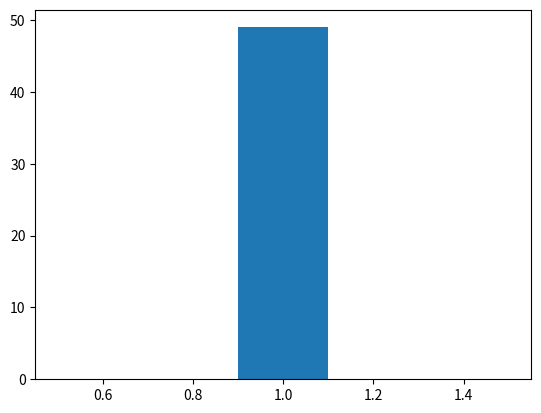

This chart was generated by the following Python code:
#自适应的获得数据集的eps和数据集的核心点
import numpy as np
import pandas as pd
import matplotlib.pyplot as plt
from scipy.stats import invgauss
from scipy.stats import norm

data = [[1,1,1], [2,2,2], [3,3,3], [4,4,4]]

data_df = pd.DataFrame(data)
print(data_df)
# 获得数据点的距离矩阵（[[(n,dist),(),...]
#                      [(),(),...]]）
# data 是dataframe带标签数据，并且进行过归一化的处理
def get_dist(data):
    n, m = data.shape
    dist = np.zeros((n, n, 2), np.float16)
    for x in range(n):
        for y in range(0, x):
            temp_dist = np.linalg.norm(data.iloc[x, 0:-1] - data.iloc[y, 0:-1])
            dist[x][y] = [x, temp_dist]
            dist[y][x] = [x, temp_dist]
    # print("dist:", dist)
    return dist

# dist n 维np 数据

def sort_by_dist(dist):
    n = dist.shape[0]
    for i in range(n):
        col = dist[:, i]
        dist[:, i] = col[np.argsort(col[:, -1])]
    return dist.T

# 获得转置sorted_dist 矩阵的指定行
# dist 排序后的距离矩阵
# row_num 行号
def get_row(dist, row_num):
    return dist[row_num, 1:]


# 得到数据的柱形图
# row_list : np数据
# bin : 柱形图的x轴分成对少块
# return : x 横坐标,y：纵坐标(np)

def get_hist(row_list, bin):
    np.set_printoptions(precision=3)
    cnt = plt.hist(row_list, bins=bin)
    for i in range(1, len(cnt[0])):
        cnt[0][0] = cnt[0][0] + cnt[0][i]
    y = np.array(cnt[0][0])
    x = []
    for i in range(len(cnt[1]) - 1):
        x.append((cnt[1][i] + cnt[1][i + 1]) / 2)
    x = np.array(x)
    return x, y


# 根据距离矩阵的行数据，生成相应的分布，并且求出峰值
# row_list 矩阵的某一行数据
def get_peak(row_list, bin):
    x, y = get_hist(row_list, bin)
    print(invgauss.fit(y))




# get_peak(pd.DataFrame(get_row(sort_by_dist(get_dist(data_df))[1], 1)))

list0 = [1,3,1,2,4,2,3,4,2,3,4,2,3,4,1,2,8,4,1,2,3,1,2,3,1,2,3,1,2,4,1,2,4,1,2,3,1,2,3,1,2,4,1,2,4]
list1 = [1,1,1,1,1,1,1,1,1,1,1,1,1,1,1,1,1,1,1,1,1,1,1,1,1,1,1,1,1,1,1,1,1,1,1,1,1,1,1,1,1,1,1,1,1,1,1,1,1]
list = pd.DataFrame(list1)

get_peak(list, 5)

